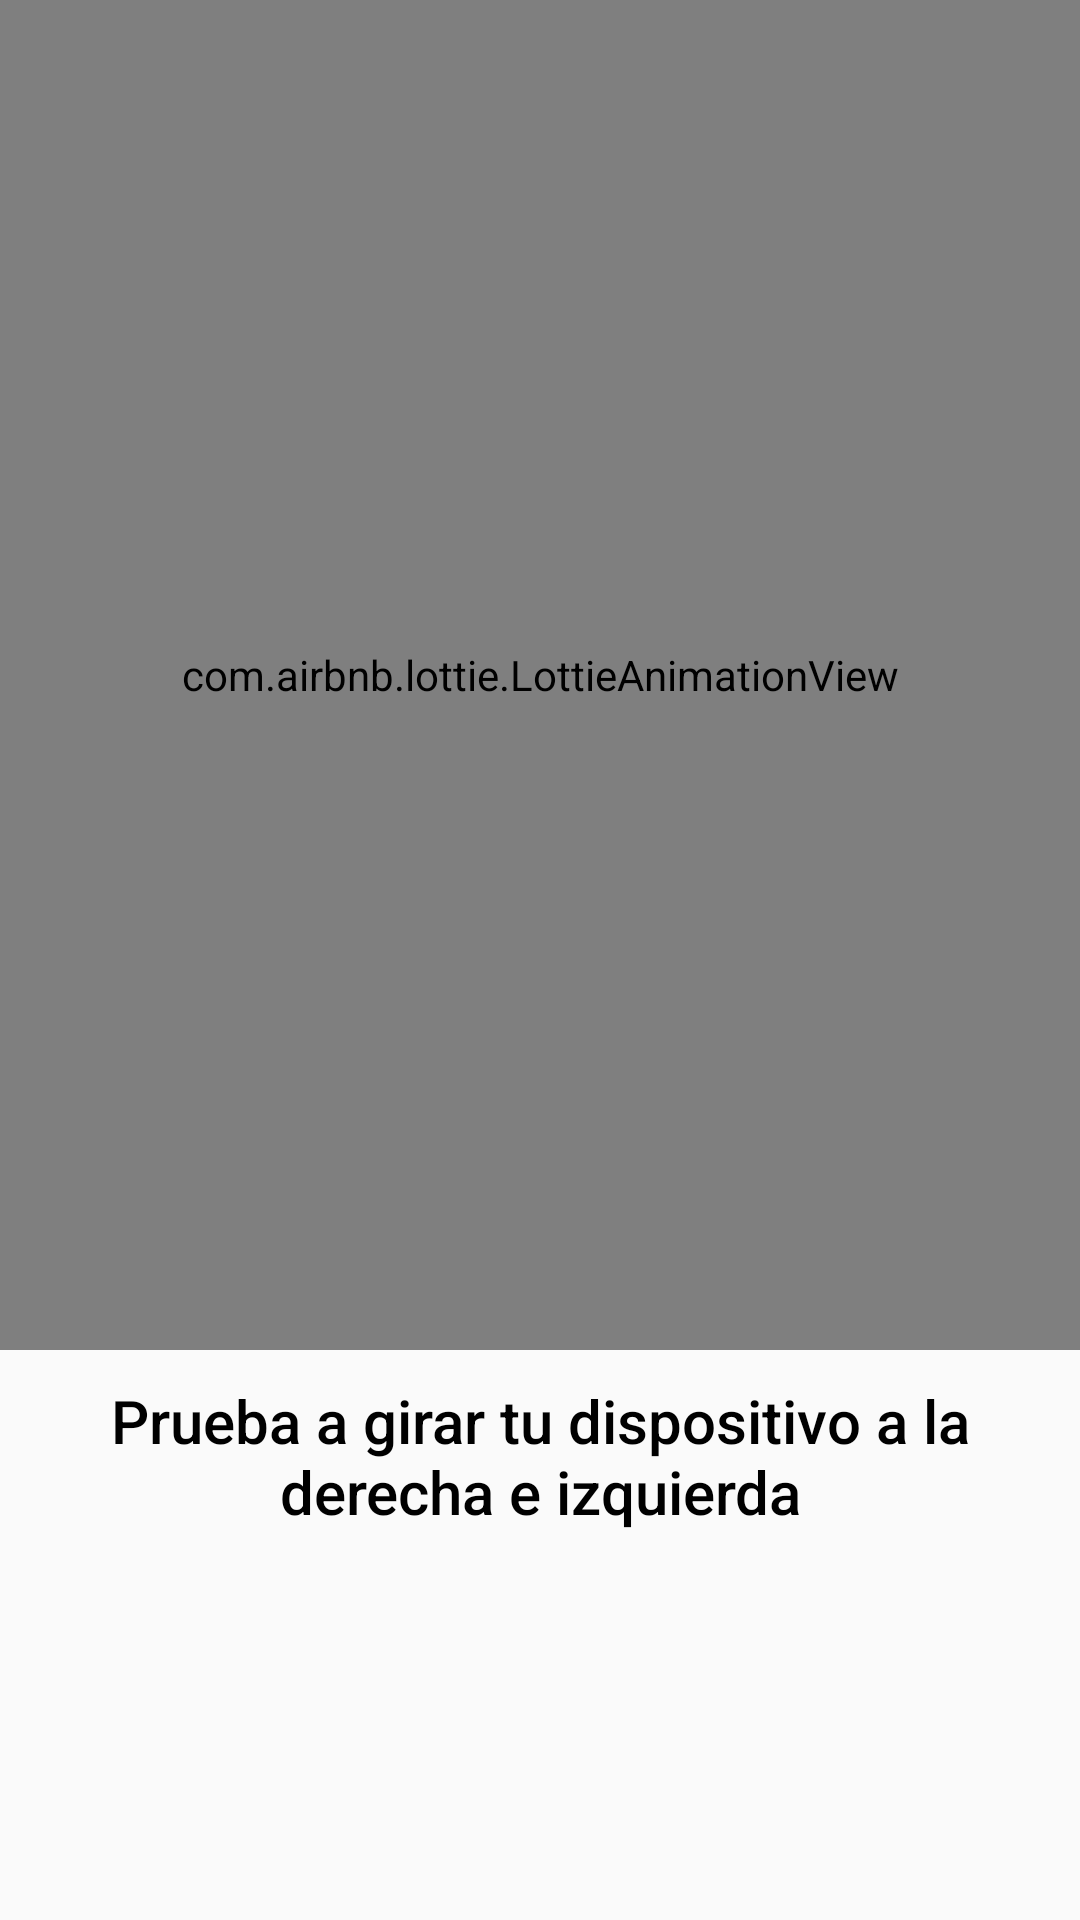

Android layout source for this screen:
<!-- AndroidManifest.xml: application theme AppTheme -->
<!-- res/layout/activity_rotacion_vector.xml -->
<?xml version="1.0" encoding="utf-8"?>
<LinearLayout
    xmlns:android="http://schemas.android.com/apk/res/android"
    xmlns:app="http://schemas.android.com/apk/res-auto"
    xmlns:tools="http://schemas.android.com/tools"
    android:layout_width="match_parent"
    android:layout_height="match_parent"
    android:orientation="vertical"
    tools:context=".RotacionVector">

    <com.airbnb.lottie.LottieAnimationView
        android:id="@+id/animRotationV"
        android:layout_width="match_parent"
        android:layout_height="450dp"
        app:lottie_autoPlay="true"
        app:lottie_loop="true"
        app:lottie_fileName="move-phone.json" />

    <TextView
        android:layout_width="match_parent"
        android:layout_height="wrap_content"
        android:layout_margin="10dp"
        android:textAlignment="center"
        android:textColor="@android:color/black"
        android:text="@string/txt_rotaton_instruction"
        style="@style/TextAppearance.AppCompat.Title"/>
    <TextView
        android:id="@+id/txt_rotation"
        android:layout_width="match_parent"
        android:layout_height="wrap_content"
        android:layout_margin="10dp"
        android:textAlignment="center"
        android:textColor="@android:color/black"
        style="@style/TextAppearance.AppCompat.Body1"/>

</LinearLayout>
<!-- resources referenced by this layout -->
<resources>
  <string name="txt_rotaton_instruction">Prueba a girar tu dispositivo a la derecha e izquierda</string>
  <style name="AppTheme" parent="Theme.AppCompat.Light.DarkActionBar">
          
          <item name="colorPrimary">@color/colorPrimary</item>
          <item name="colorPrimaryDark">@color/colorPrimaryDark</item>
          <item name="colorAccent">@color/colorAccent</item>
      </style>
  <!-- not gathered from this repository: default colours our renderer supplied (Android Studio template values) -->
  <color name="colorPrimary">#FF6200EE</color>
  <color name="colorPrimaryDark">#FF3700B3</color>
  <color name="colorAccent">#FF03DAC5</color>
</resources>
